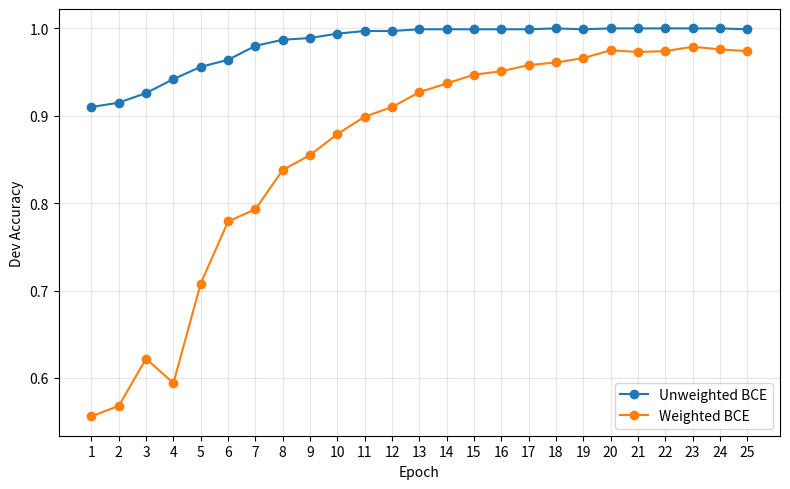
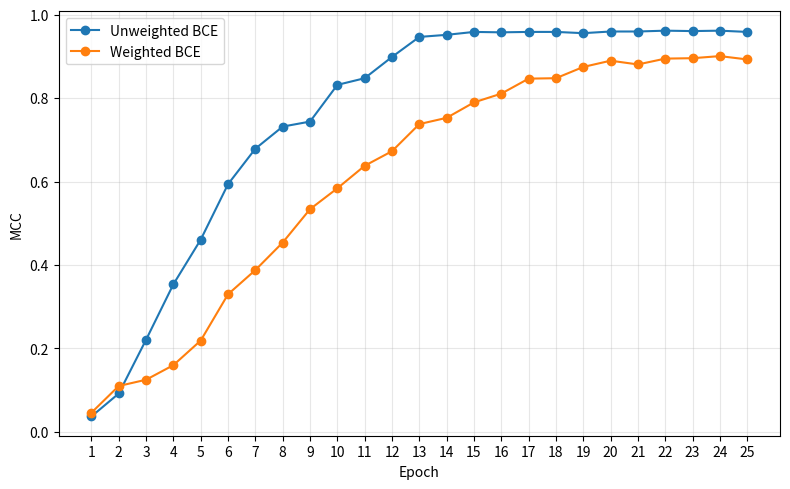

Reproduce these figures in Python, in order.
from pathlib import Path

import matplotlib.pyplot as plt

# Output directory
FIGURE_DIR = Path("figure")
FIGURE_DIR.mkdir(exist_ok=True)

epochs = list(range(1, 26))

unweighted_dev_acc = [
    0.910, 0.915, 0.926, 0.942, 0.956,
    0.964, 0.980, 0.987, 0.989, 0.994,
    0.997, 0.997, 0.999, 0.999, 0.999,
    0.999, 0.999, 1.000, 0.999, 1.000,
    1.000, 1.000, 1.000, 1.000, 0.999,
]

weighted_dev_acc = [
    0.556, 0.568, 0.622, 0.594, 0.708,
    0.779, 0.793, 0.838, 0.855, 0.879,
    0.899, 0.910, 0.927, 0.937, 0.947,
    0.951, 0.958, 0.961, 0.966, 0.975,
    0.973, 0.974, 0.979, 0.976, 0.974,
]

unweighted_mcc = [
    0.037, 0.092, 0.221, 0.354, 0.461,
    0.594, 0.679, 0.732, 0.744, 0.832,
    0.848, 0.899, 0.947, 0.952, 0.959,
    0.958, 0.959, 0.959, 0.956, 0.960,
    0.960, 0.962, 0.961, 0.962, 0.959,
]

weighted_mcc = [
    0.046, 0.110, 0.125, 0.160, 0.219,
    0.330, 0.388, 0.454, 0.534, 0.584,
    0.638, 0.673, 0.738, 0.753, 0.790,
    0.811, 0.847, 0.848, 0.875, 0.890,
    0.881, 0.895, 0.896, 0.901, 0.893,
]


def save_plot(y_unweighted, y_weighted, ylabel, filename):
    plt.figure(figsize=(8, 5))

    plt.plot(
        epochs,
        y_unweighted,
        marker="o",
        label="Unweighted BCE",
    )
    plt.plot(
        epochs,
        y_weighted,
        marker="o",
        label="Weighted BCE",
    )

    plt.xlabel("Epoch")
    plt.ylabel(ylabel)
    plt.xticks(epochs)
    plt.grid(alpha=0.3)
    plt.legend()
    plt.tight_layout()

    plt.savefig(FIGURE_DIR / filename, dpi=300, bbox_inches="tight")
    plt.close()


save_plot(
    unweighted_dev_acc,
    weighted_dev_acc,
    "Dev Accuracy",
    "dev_acc.png",
)

save_plot(
    unweighted_mcc,
    weighted_mcc,
    "MCC",
    "mcc.png",
)
